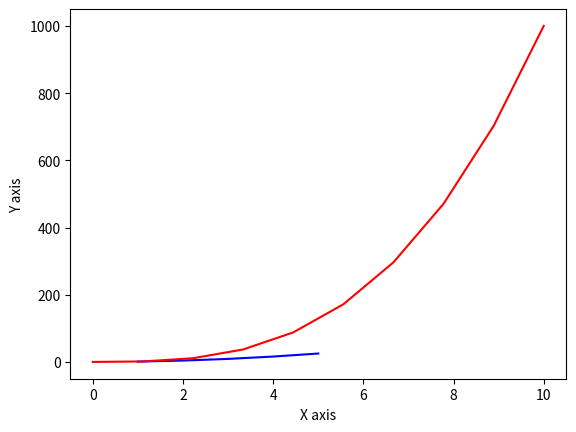
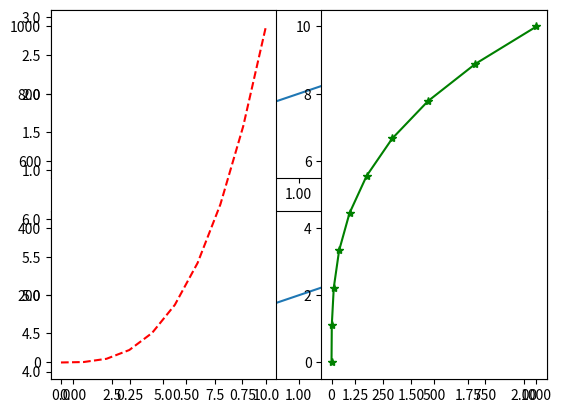
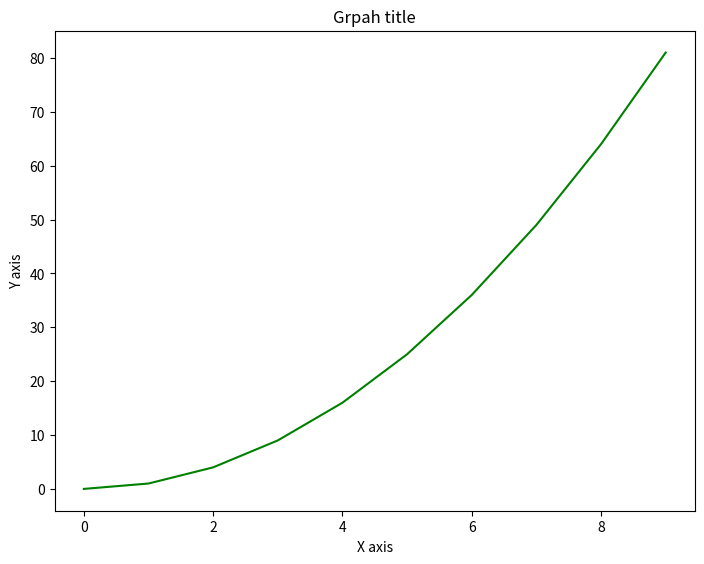
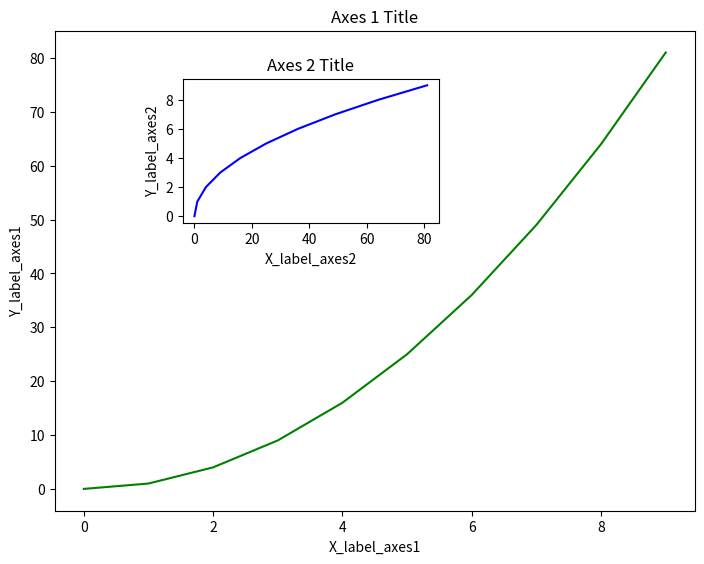
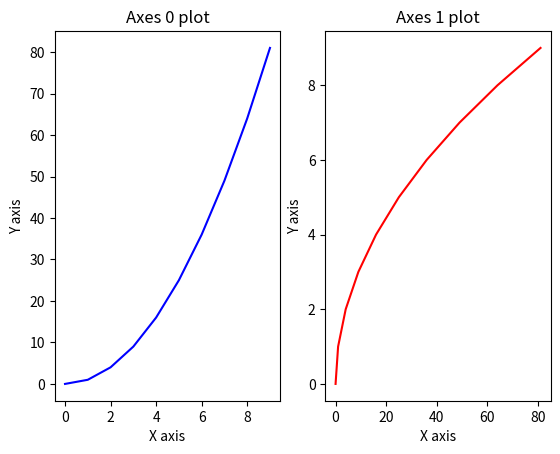

The matplotlib source for these figures, in order: (Note: this script raises an exception after producing the figures.)
import matplotlib.pyplot as plt
%matplotlib inline

# Create a list called x
x = [1, 2, 3, 4, 5]

# square each integer in list x and store in new list y (list comprehension)
y = [num**2 for num in x]

# Print each list
print(x)
print(y)

# plot a line graph with x values on x-axis and y values on y-axis 
plt.plot(x, y, color="blue")

# Add titles
plt.xlabel("X axis") # title for x-axis
plt.ylabel("Y axis") # title for y-axis

# Import the library "numpy" and give it a nickname "np"
import numpy as np

# Create 10 linearly spaced elements between the range 0 to 10
x = np.linspace(0, 10, 10)

# Raise these numbers to the third power
y = x**3

# Print
print(x)
print(y)

# Plot
plt.plot(x, y, color="red")

# Add titles
plt.xlabel("X axis")
plt.ylabel("Y axis")

# Initialise a figure
plt.figure()  

# Command: plt.subplot(num_of_rows, num_of_columns, plot_number)
# Plot with (2 rows, 1 column, plot 1)
plt.subplot(2,1,1)  # the first subplot in the figure
plt.plot([1, 2, 3])

# Plot with (2 rows, 1 column, plot 2)
plt.subplot(2,1,2)  # the second subplot in the figure
plt.plot([4, 5, 6])

# Plot with (1 row, 2 columns, plot 1)
plt.subplot(1,2,1) # plt.subplot(num_of_rows, num_of_columns, plot_number)
# plot x, y with red dashed line (subplot number 1)
plt.plot(x, y, color="red", linestyle="dashed")

# Plot with (1 row, 2 columns, plot 2)
plt.subplot(1,2,2)
# plot y, x with green line and * markers (subplot number 2)
plt.plot(y, x, color="green", linestyle="solid", marker="*")

# Create x, y_1 and y_2
x = np.array(range(1, 11))
y_1 = x + np.random.choice([-2, 2], size=10) * np.random.rand(10)
y_2 = x

# Insert your code here


# Initialise a numpy array in variable x
x = np.arange(10)

# Square each number in x
y = x**2

# Print
print(x)
print(y)

# Create figure instance and add axes to it
fig = plt.figure()

# adding axes to the figure
# List is: [left, bottom, width, height], as fraction of the full figure width/height
axes = fig.add_axes([0.2, 0.2, 1.0, 1.0])

# plotting on the set of axes
axes.plot(x, y, color='green') 
axes.set_xlabel("X axis") # notice the use of set_
axes.set_ylabel("Y axis")
axes.set_title("Grpah title")

# Print data type of axes
print(type(axes))

# Creates blank canvas
fig = plt.figure()

axes1 = fig.add_axes([0.2, 0.2, 1.0, 1.0]) # main axes
axes2 = fig.add_axes([0.4, 0.8, 0.4, 0.3]) # inset axes

# Larger Figure Axes 1
axes1.plot(x, y, color='g') # 'g' is the shorthand for "green".
axes1.set_xlabel('X_label_axes1')
axes1.set_ylabel('Y_label_axes1')
axes1.set_title('Axes 1 Title')

# Insert Figure Axes 2
axes2.plot(y, x, color='blue')
axes2.set_xlabel('X_label_axes2')
axes2.set_ylabel('Y_label_axes2')
axes2.set_title('Axes 2 Title');

# similar to plt.figure() but uses tuple unpacking to create figure and axis
# For tuple unpacking and multiple assignments refer: 
# https://treyhunner.com/2018/03/tuple-unpacking-improves-python-code-readability/

fig, axes = plt.subplots(nrows=1, ncols=2)

# axes is an array axes on which we can plot stuff
axes

# Get each axis
axes_0 = axes[0]
axes_1 = axes[1]

# Plot on axis 0
axes_0.plot(x, y, color='blue')
axes_0.set_xlabel("X axis")
axes_0.set_ylabel("Y axis")
axes_0.set_title("Axes 0 plot")

# Plot on axis 1
axes_1.plot(y, x, color='red')
axes_1.set_xlabel("X axis")
axes_1.set_ylabel("Y axis")
axes_1.set_title("Axes 1 plot")

# Show fig
fig # We need to do this since we did not initialise the fig in this cell

# Create x, y_1, y_2, y_3
x = np.array(range(-10, 11))
y_1 = x
y_2 = x**2
y_3 = x**3

# Create y_1_scatter, y_2_scatter, y_3_scatter
y_1_scatter = y_1 + np.random.choice([-2, 2], size=21) * np.random.rand(21)
y_2_scatter = y_2 + np.random.choice([-2, 2], size=21) * np.random.rand(21)
y_3_scatter = y_3 + np.random.choice([-2, 2], size=21) * np.random.rand(21)

# Insert your code here


fig = plt.figure(figsize=(5,5), dpi=100)

fig, axes = plt.subplots(nrows=1, ncols=2, figsize=(10,4), dpi=100)

axes_0 = axes[0]
axes_1 = axes[1]

axes_0.plot(x, y, color='blue')
axes_0.set_xlabel("X axis")
axes_0.set_ylabel("Y axis")
axes_0.set_title("Axis 0 plot")

axes_1.plot(y, x, color='red')
axes_1.set_xlabel("X axis")
axes_1.set_ylabel("Y axis")
axes_1.set_title("Axis 1 plot")


fig = plt.figure()

axis = fig.add_axes([0,0,1,1])

axis.plot(x, x**2, label="x**2")
axis.plot(x, x**3, label="x**3")
axis.legend()

axis.legend(loc=1) # upper right corner
axis.legend(loc=2) # upper left corner
axis.legend(loc=3) # lower left corner
axis.legend(loc=4) # lower right corner

axis.legend(loc=0) # let matplotlib decide the optimal location
fig

x = np.array([1,2,3,4,5]) # numpy array

# Print the array
print(x)

# Max a figure and axis object
fig, ax = plt.subplots()

# Plot the array on the axes
ax.plot(x, x+1, color='green', alpha=0.5) # alpha controls transparency
ax.plot(x, x+2, color='b') # color = 'blue'
ax.plot(x, x+3, color='#FF0000') # color = hex code  

# Make a figure on axis object
fig, ax = plt.subplots()

# Plot
ax.plot(x, x+1, color='green', alpha=0.5)
ax.plot(x, x+2, color='b', linestyle=':') 
ax.plot(x, x+3, color='#FF0000', ls='-.', linewidth=3) 
ax.plot(x, x+4, color='black', marker='o', markersize=8, markerfacecolor='white') 

# Do not change these lines
import numpy as np
x = np.arange(0,100)
y = x*2
z = x**2

# Insert remaining code here using 'x', 'y' and 'z' created in the last cell


# Insert code here
